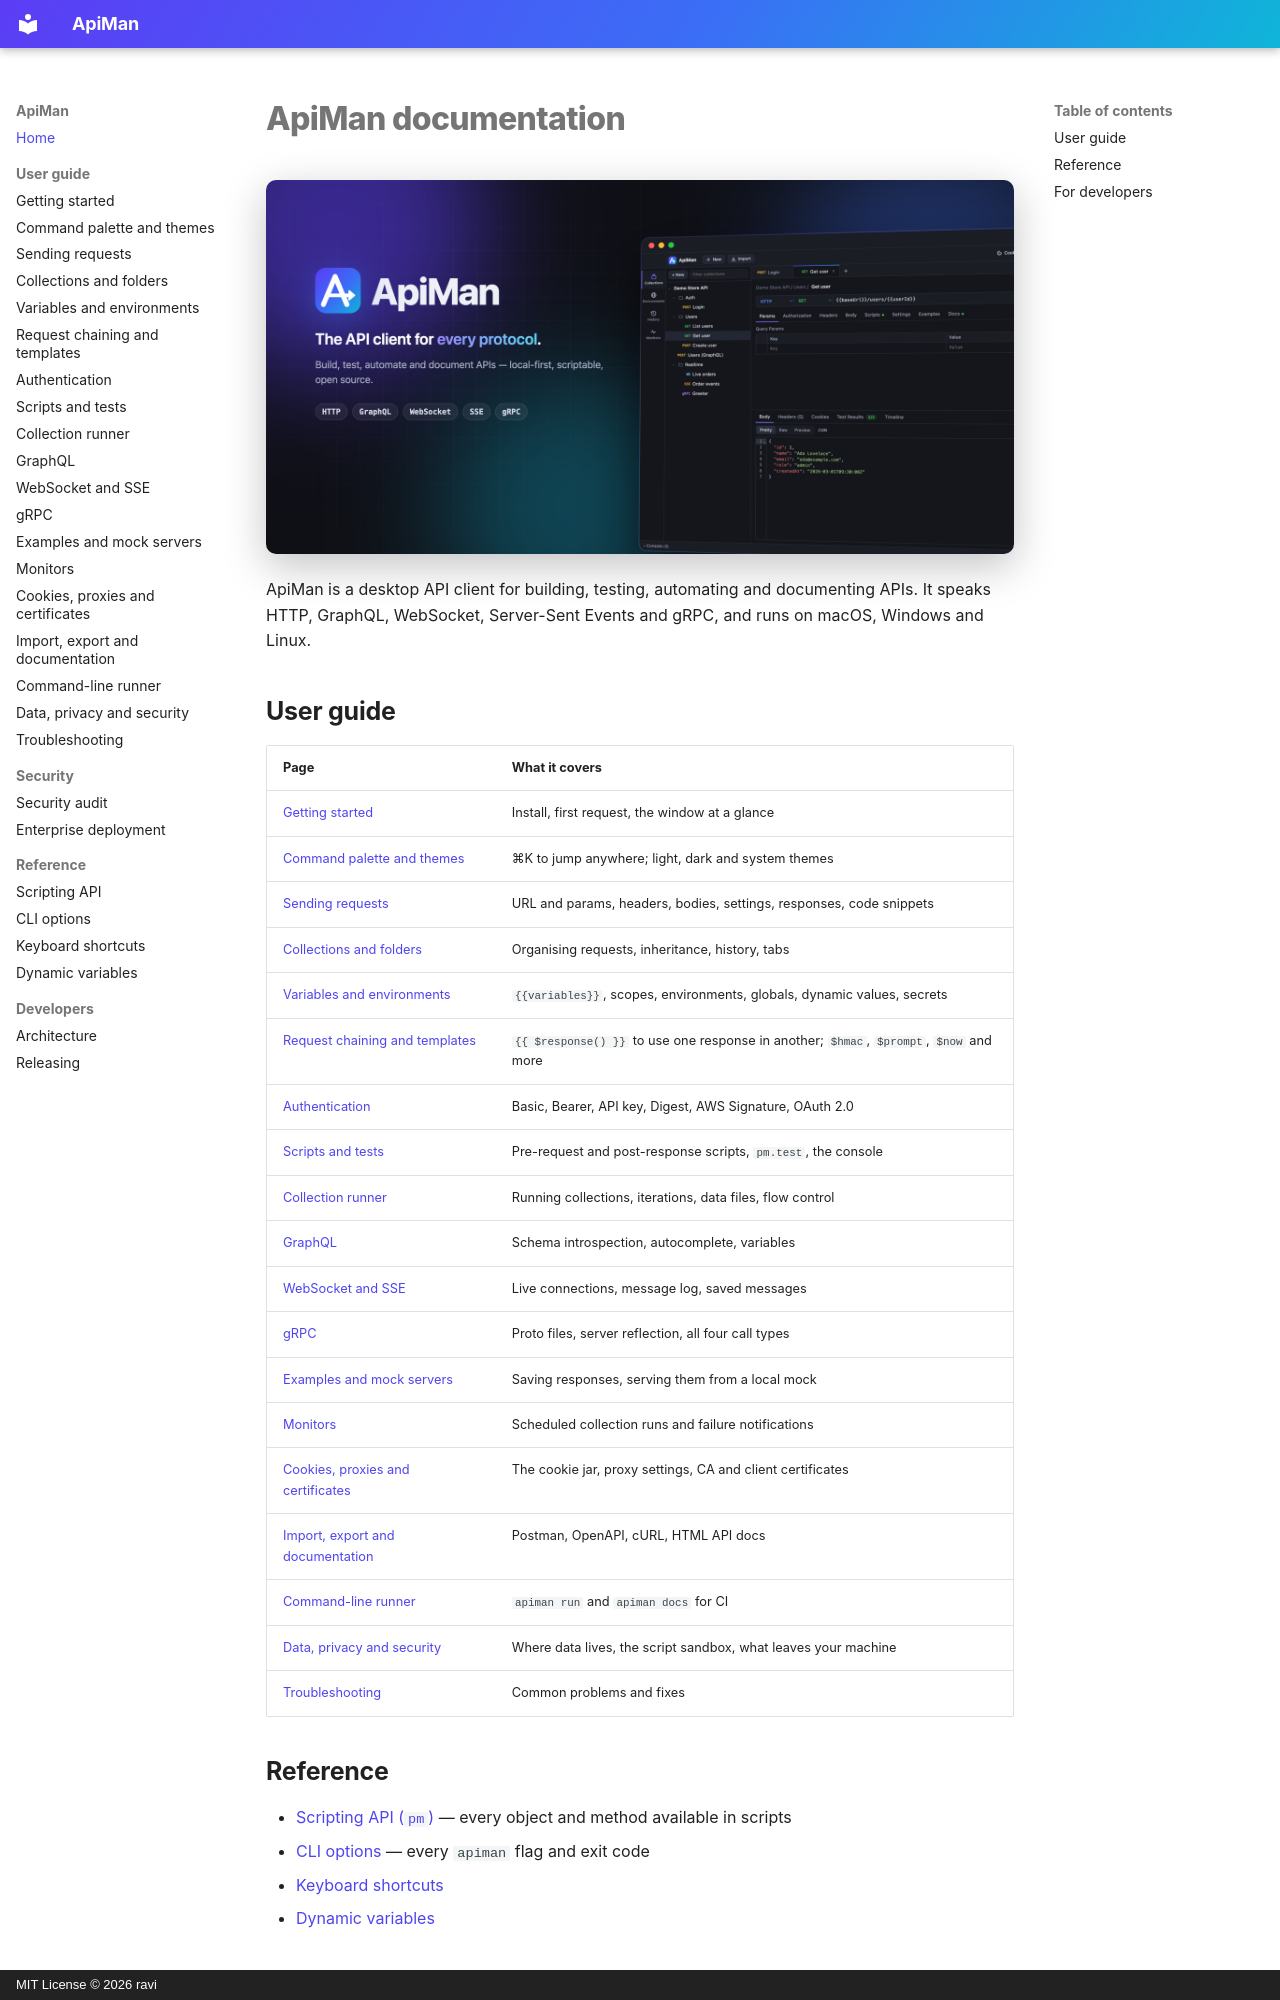

repository: gkravi/apiman · page: index.html · generator: mkdocs · copyright: MIT License © 2026 ravi

# ApiMan documentation

![ApiMan — the API client for every protocol](images/banner.png)

ApiMan is a desktop API client for building, testing, automating and documenting APIs. It speaks
HTTP, GraphQL, WebSocket, Server-Sent Events and gRPC, and runs on macOS, Windows and Linux.

## User guide

| Page | What it covers |
|---|---|
| [Getting started](getting-started.md) | Install, first request, the window at a glance |
| [Command palette and themes](command-palette.md) | ⌘K to jump anywhere; light, dark and system themes |
| [Sending requests](requests.md) | URL and params, headers, bodies, settings, responses, code snippets |
| [Collections and folders](collections.md) | Organising requests, inheritance, history, tabs |
| [Variables and environments](variables.md) | `{{variables}}`, scopes, environments, globals, dynamic values, secrets |
| [Request chaining and templates](request-chaining.md) | `{{ $response() }}` to use one response in another; `$hmac`, `$prompt`, `$now` and more |
| [Authentication](authentication.md) | Basic, Bearer, API key, Digest, AWS Signature, OAuth 2.0 |
| [Scripts and tests](scripting.md) | Pre-request and post-response scripts, `pm.test`, the console |
| [Collection runner](collection-runner.md) | Running collections, iterations, data files, flow control |
| [GraphQL](graphql.md) | Schema introspection, autocomplete, variables |
| [WebSocket and SSE](realtime.md) | Live connections, message log, saved messages |
| [gRPC](grpc.md) | Proto files, server reflection, all four call types |
| [Examples and mock servers](mock-servers.md) | Saving responses, serving them from a local mock |
| [Monitors](monitors.md) | Scheduled collection runs and failure notifications |
| [Cookies, proxies and certificates](network.md) | The cookie jar, proxy settings, CA and client certificates |
| [Import, export and documentation](import-export.md) | Postman, OpenAPI, cURL, HTML API docs |
| [Command-line runner](cli.md) | `apiman run` and `apiman docs` for CI |
| [Data, privacy and security](data-and-security.md) | Where data lives, the script sandbox, what leaves your machine |
| [Troubleshooting](troubleshooting.md) | Common problems and fixes |

## Reference

- [Scripting API (`pm`)](reference/scripting-api.md) — every object and method available in scripts
- [CLI options](reference/cli-options.md) — every `apiman` flag and exit code
- [Keyboard shortcuts](reference/keyboard-shortcuts.md)
- [Dynamic variables](reference/dynamic-variables.md)
